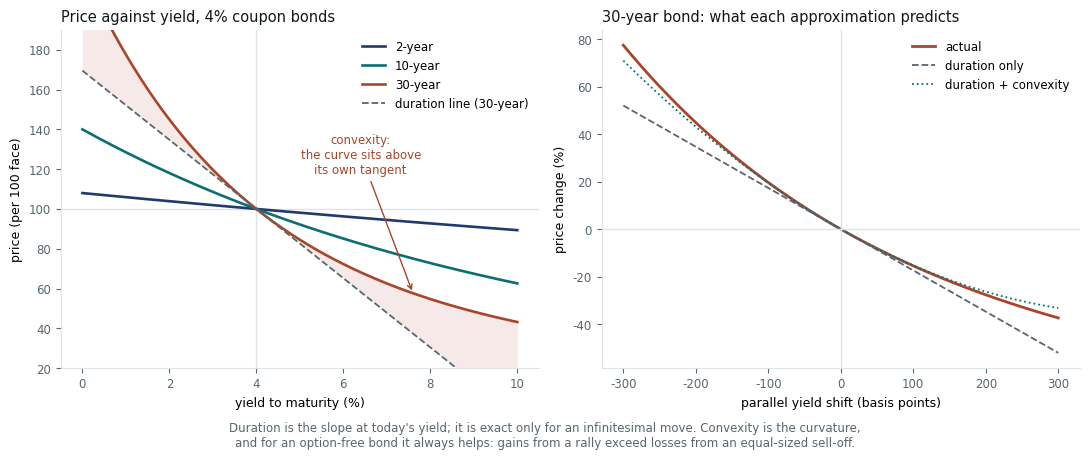

Write the Python code that produced this figure. (Note: this script raises an exception after producing the figure.)
# The price-yield curve, the duration tangent, and the convexity gap. Three
# bonds priced at par at 4%: 2-year, 10-year, 30-year. The straight line is what
# duration alone predicts for the 30-year; the gap between it and the true curve
# is convexity, and it is always in the holder's favour for an option-free bond.
#
# Run standalone:  uv run --no-project --with matplotlib,numpy python <path>

import os

os.environ.setdefault("SOURCE_DATE_EPOCH", "1735689600")

import matplotlib

matplotlib.use("Agg")
matplotlib.rcParams["svg.fonttype"] = "path"
matplotlib.rcParams["svg.hashsalt"] = "bd_price_yield"
matplotlib.rcParams["font.family"] = ["Helvetica", "Arial", "DejaVu Sans"]

from pathlib import Path

import matplotlib.pyplot as plt
import numpy as np

INK = "#10171B"
MUTED = "#58666E"
TEAL = "#0B6E75"
RUST = "#A8452B"
NAVY = "#1F3A6E"
FAINT = "#DCE4E6"

Y0 = 0.04
FREQ = 2


def price(y: float | np.ndarray, maturity: float, coupon: float) -> np.ndarray:
    """Semi-annual coupon bond, 100 face, flat yield y."""
    n = int(maturity * FREQ)
    t = np.arange(1, n + 1)
    cf = np.full(n, 100.0 * coupon / FREQ)
    cf[-1] += 100.0
    d = (1.0 + np.asarray(y)[..., None] / FREQ) ** (-t)
    return (cf * d).sum(axis=-1)


def risk(maturity: float, coupon: float, y: float = Y0) -> tuple[float, float, float]:
    """Price, modified duration and convexity by central difference."""
    h = 1e-5
    p0 = float(price(np.array(y), maturity, coupon))
    pu = float(price(np.array(y + h), maturity, coupon))
    pd = float(price(np.array(y - h), maturity, coupon))
    dur = -(pu - pd) / (2 * h) / p0
    cvx = (pu - 2 * p0 + pd) / (h**2) / p0
    return p0, dur, cvx


def main() -> None:
    bonds = [(2.0, "2-year"), (10.0, "10-year"), (30.0, "30-year")]
    colours = [NAVY, TEAL, RUST]
    ys = np.linspace(0.0, 0.10, 400)

    fig, (ax, bx) = plt.subplots(1, 2, figsize=(11.0, 4.3))

    for (mat, label), c in zip(bonds, colours, strict=True):
        ax.plot(ys * 100, price(ys, mat, Y0), color=c, lw=1.9, label=label)
    p30, d30, c30 = risk(30.0, Y0)
    tangent = p30 * (1 - d30 * (ys - Y0))
    ax.plot(ys * 100, tangent, color=MUTED, lw=1.3, ls="--", label="duration line (30-year)")
    ax.fill_between(ys * 100, tangent, price(ys, 30.0, Y0), color=RUST, alpha=0.11, lw=0)

    ax.axhline(100, color=FAINT, lw=1.0, zorder=0)
    ax.axvline(Y0 * 100, color=FAINT, lw=1.0, zorder=0)
    ax.annotate(
        "convexity:\nthe curve sits above\nits own tangent",
        xy=(7.6, float(price(np.array(0.076), 30.0, Y0))),
        xytext=(6.4, 118),
        fontsize=8.5,
        color=RUST,
        ha="center",
        arrowprops=dict(arrowstyle="->", color=RUST, lw=1.0),
    )
    ax.set_xlabel("yield to maturity (%)", fontsize=9)
    ax.set_ylabel("price (per 100 face)", fontsize=9)
    ax.set_title("Price against yield, 4% coupon bonds", fontsize=10.5, color=INK, loc="left")
    ax.set_ylim(20, 190)
    ax.legend(fontsize=8.5, frameon=False)

    shifts = np.linspace(-0.03, 0.03, 200)
    true = price(Y0 + shifts, 30.0, Y0) / p30 - 1
    lin = -d30 * shifts
    quad = -d30 * shifts + 0.5 * c30 * shifts**2
    bx.plot(shifts * 1e4, true * 100, color=RUST, lw=2.0, label="actual")
    bx.plot(shifts * 1e4, lin * 100, color=MUTED, lw=1.3, ls="--", label="duration only")
    bx.plot(shifts * 1e4, quad * 100, color=TEAL, lw=1.3, ls=":", label="duration + convexity")
    bx.axhline(0, color=FAINT, lw=1.0)
    bx.axvline(0, color=FAINT, lw=1.0)
    bx.set_xlabel("parallel yield shift (basis points)", fontsize=9)
    bx.set_ylabel("price change (%)", fontsize=9)
    bx.set_title("30-year bond: what each approximation predicts", fontsize=10.5, color=INK, loc="left")
    bx.legend(fontsize=8.5, frameon=False)

    for a in (ax, bx):
        a.tick_params(labelsize=8.5, colors=MUTED)
        for s in ("top", "right"):
            a.spines[s].set_visible(False)
        for s in ("left", "bottom"):
            a.spines[s].set_color(FAINT)

    fig.text(
        0.5,
        -0.05,
        "Duration is the slope at today's yield; it is exact only for an infinitesimal move. Convexity is the "
        "curvature,\nand for an option-free bond it always helps: gains from a rally exceed losses from an "
        "equal-sized sell-off.",
        ha="center",
        fontsize=8.5,
        color=MUTED,
    )
    fig.tight_layout()
    out = Path(__file__).with_suffix("")
    for ext in ("pdf", "svg"):
        fig.savefig(f"{out}.{ext}", transparent=True, bbox_inches="tight")

    print("4% coupon bonds priced at par, y = 4.00%")
    print(f"{'bond':>10} {'price':>8} {'mod dur':>9} {'convexity':>10}")
    for mat, label in bonds:
        p, d, c = risk(mat, Y0)
        print(f"{label:>10} {p:8.2f} {d:9.2f} {c:10.1f}")
    print()
    for mat, label in bonds:
        p, d, c = risk(mat, Y0)
        for bp in (-100, 100, -300, 300):
            dy = bp / 1e4
            actual = float(price(np.array(Y0 + dy), mat, Y0)) / p - 1
            lin_ = -d * dy
            quad_ = -d * dy + 0.5 * c * dy**2
            print(
                f"{label:>10} {bp:+5d}bp  actual {actual * 100:+7.2f}%   "
                f"duration {lin_ * 100:+7.2f}%  (err {(lin_ - actual) * 100:+5.2f})   "
                f"+convexity {quad_ * 100:+7.2f}%  (err {(quad_ - actual) * 100:+5.2f})"
            )
    print()
    p, d, c = risk(30.0, Y0)
    up = float(price(np.array(Y0 + 0.01), 30.0, Y0)) / p - 1
    dn = float(price(np.array(Y0 - 0.01), 30.0, Y0)) / p - 1
    print(f"30-year, +/-100bp: gain {dn * 100:+.2f}% vs loss {up * 100:+.2f}%; asymmetry {(dn + up) * 100:+.2f}pp")


main()
